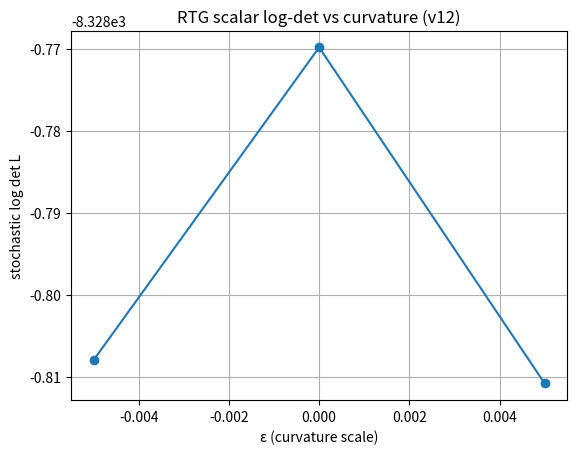

Source code (Python):
#!/usr/bin/env python3
"""
rtg_heatkernel_fit_v12.py   –  common shift + 3‑point slope fit
"""

import numpy as np, matplotlib.pyplot as plt
from scipy.sparse import csr_matrix, identity
from scipy.sparse.linalg import eigsh, LinearOperator

# ── lattice / physics ────────────────────────────
L = 8
V = L**4
Delta   = 1.45e23
eps_mag = 5.0e-3
num_vec = 256
cheb_N  = 60
a = 3e8 / Delta

# ── curvature profile (⟨f⟩=0) ────────────────────
grid = np.indices((L,)*4,dtype=float) - L/2
curv = np.exp(-(grid**2).sum(0)/(0.3*L)**2).flatten()
curv -= curv.mean()

def laplacian(eps=0.0, safety_shift=False):
    rows,cols,data=[],[],[]
    idx = lambda t,x,y,z:(((t%L)*L+x%L)*L+y%L)*L+z%L
    for t,x,y,z in np.ndindex((L,)*4):
        i  = idx(t,x,y,z); diag = 0.0
        for dt,dx,dy,dz in [(1,0,0,0),(-1,0,0,0),(0,1,0,0),(0,-1,0,0),
                            (0,0,1,0),(0,0,-1,0),(0,0,0,1),(0,0,0,-1)]:
            j  = idx(t+dt,x+dx,y+dy,z+dz)
            w  = 1.0 + 0.5*eps*(curv[i]+curv[j])   # sign OK
            rows.append(i); cols.append(j); data.append(-w)
            diag += w
        rows.append(i); cols.append(i); data.append(diag)
    Lmat = csr_matrix((data,(rows,cols)),shape=(V,V))
    if safety_shift:
        lam_min = eigsh(Lmat, k=1, which='SA', return_eigenvectors=False)[0]
        if lam_min<=0: Lmat += (1.05*(-lam_min)+1e-6)*identity(V)
    return Lmat

# ── Chebyshev log(A)·v ───────────────────────────
def cheb_log_apply(v, A, N=cheb_N):
    lmax = eigsh(A,k=1,which='LA',return_eigenvectors=False)[0]
    lmin = eigsh(A,k=1,which='SA',return_eigenvectors=False)[0]
    aS, bS = (lmax-lmin)/2, (lmax+lmin)/2
    Lop = LinearOperator((V,V), matvec=lambda x:(A@x-bS*x)/aS)
    k   = np.arange(N); θ=(k+0.5)*np.pi/N
    ck  = (2/N)*np.sum(np.cos(np.outer(k,θ))*np.log(aS*np.cos(θ)+bS),axis=1); ck[0]*=0.5
    y0=y1=np.zeros_like(v)
    for c in ck[::-1]: y0,y1 = c*v + 2*Lop@y0 - y1, y0
    return (y0 - y1)/2

def stochastic_logdet(A, Z): return sum(xi@cheb_log_apply(xi,A) for xi in Z)/len(Z)

# ── Z₂ noise (fixed) ─────────────────────────────
rng=np.random.default_rng(20250731)
Z=[rng.choice([-1.,1.],size=V) for _ in range(num_vec)]

# ── build raw Laplacians ─────────────────────────
print("Building raw Laplacians …")
L_raw = {ε: laplacian(ε, safety_shift=False) for ε in (-eps_mag,0.0,+eps_mag)}

# common positive shift
lam_mins=[eigsh(M,k=1,which='SA',return_eigenvectors=False)[0] for M in L_raw.values()]
shift = max(0.0, 1.05*max(-min(lam_mins),0)+1e-6)
L = {ε: M + shift*identity(V) for ε,M in L_raw.items()}

print(f"common shift  = {shift:.3e}")
for ε in (-eps_mag,0.0,+eps_mag):
    lam1 = eigsh(L[ε],k=1,which='SA',return_eigenvectors=False)[0]
    print(f"λ₁({ε:+.3e}) = {lam1:.3e}")

# ── constant‑trace subtraction (ε‑indep.) ────────
const = np.mean([np.log(M.diagonal()).sum() for M in L.values()])

# log‑detimates
print("Estimating stochastic log‑dets …")
ld = {ε: stochastic_logdet(M,Z)-const for ε,M in L.items()}

# three‑point slope
eps_arr = np.array(list(ld.keys()))
ld_arr  = np.array(list(ld.values()))
slope   = np.polyfit(eps_arr, ld_arr, 1)[0]
A2_site = slope / V
print(f"A₂_scalar /site = {A2_site:+.3e}")

# ── convert to G_N ───────────────────────────────
A2_grav  = 2.0 * A2_site
inv16πG  = A2_grav / ((4*np.pi)**2 * a**2)
G_extr   = 1.0 / (16*np.pi*inv16πG)
print(f"G_extracted ≈ {G_extr:.3e}  m³ kg⁻¹ s⁻²")

# optional plot
plt.plot(eps_arr, ld_arr, 'o-')
plt.title('RTG scalar log‑det vs curvature (v12)')
plt.xlabel('ε (curvature scale)')
plt.ylabel('stochastic log det L')
plt.grid(True)
plt.savefig('logdet_curv.png')
plt.show()
